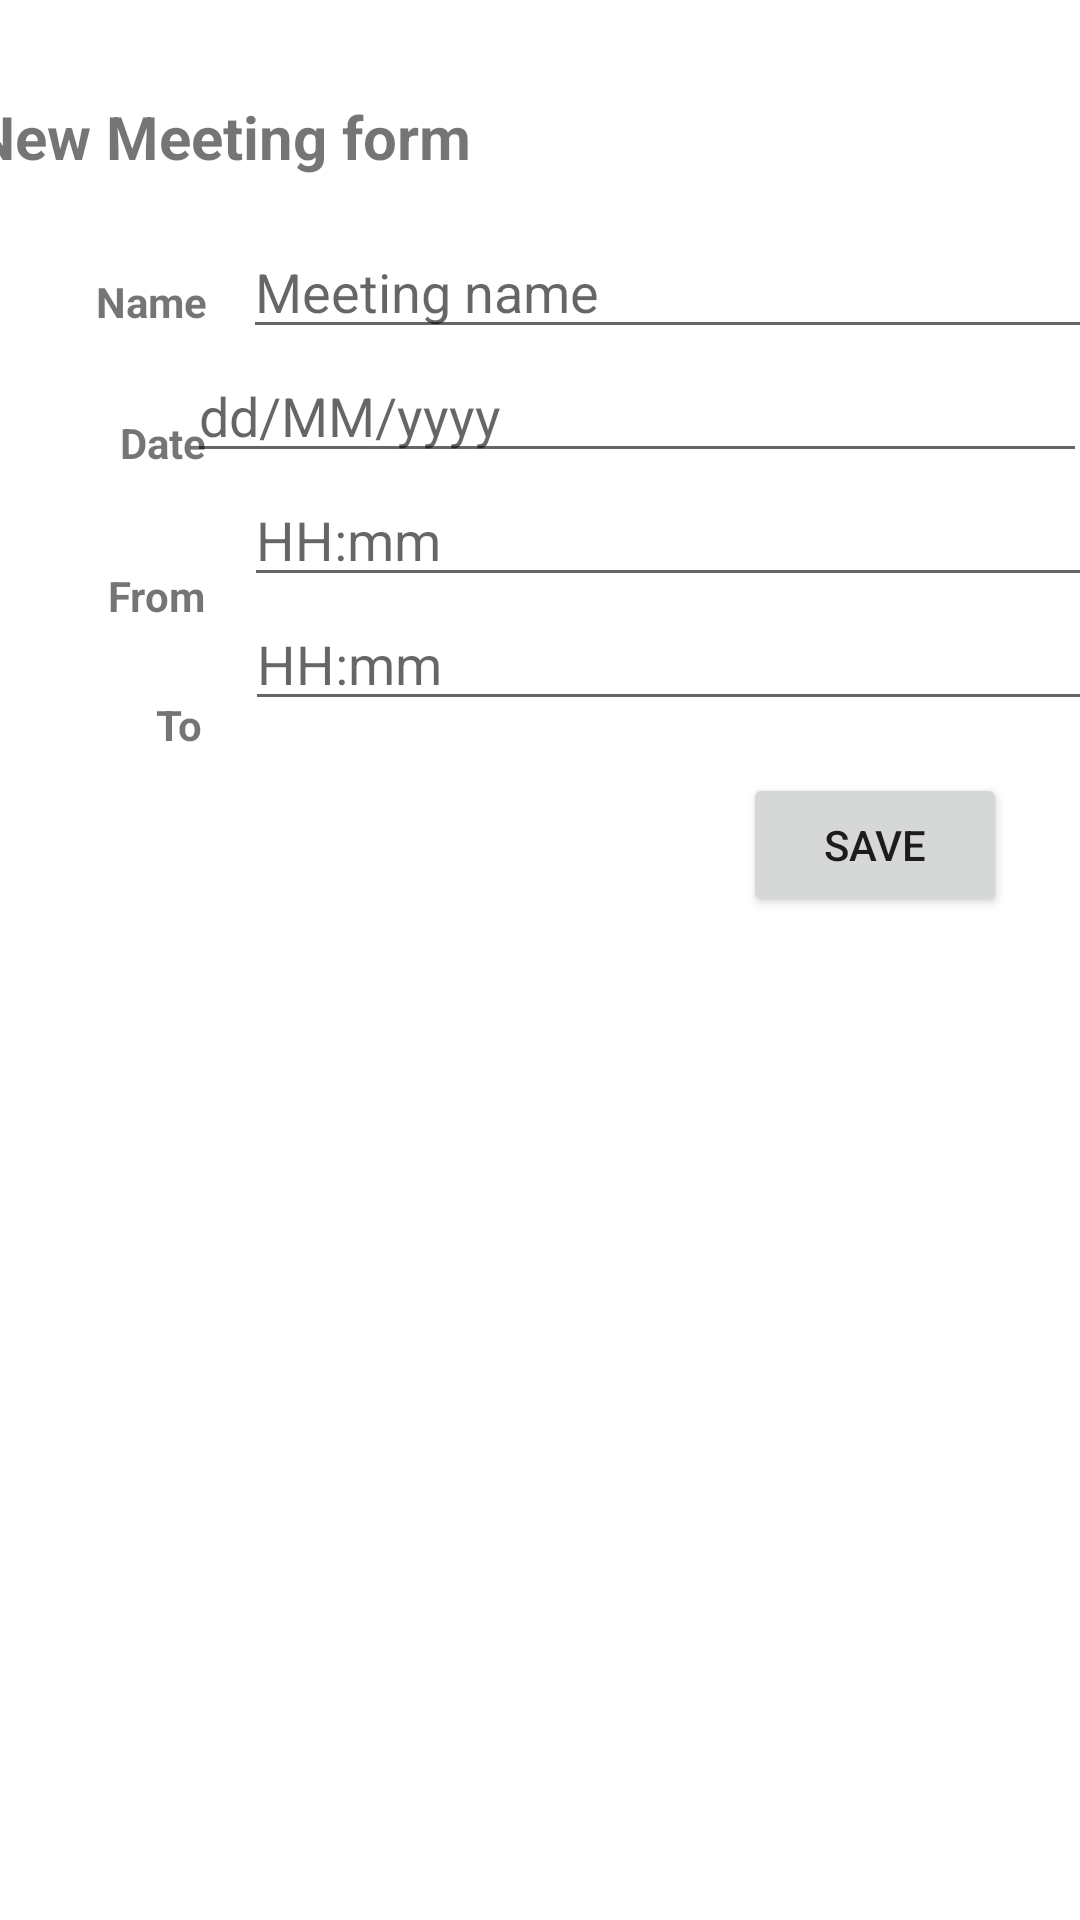

This screen was rendered from an Android layout file. Write that file and the resources it references.
<!-- AndroidManifest.xml: application theme AppTheme -->
<!-- res/layout/fragment_schedule.xml -->
<?xml version="1.0" encoding="utf-8"?>
<androidx.constraintlayout.widget.ConstraintLayout xmlns:android="http://schemas.android.com/apk/res/android"
    xmlns:app="http://schemas.android.com/apk/res-auto"
    xmlns:tools="http://schemas.android.com/tools"
    android:layout_width="match_parent"
    android:layout_height="match_parent"
    android:background="@color/white"
    tools:context=".ui.schedule.ScheduleFragment">



    <TextView
        android:id="@+id/page_title"
        android:layout_width="wrap_content"
        android:layout_height="wrap_content"
        android:layout_marginStart="64dp"
        android:layout_marginTop="32dp"
        android:layout_marginEnd="277dp"
        android:text="New Meeting form"
        android:textSize="20sp"
        android:textStyle="bold"
        app:layout_constraintEnd_toEndOf="parent"
        app:layout_constraintStart_toStartOf="parent"
        app:layout_constraintTop_toTopOf="parent" />

    <TextView
        android:id="@+id/meeting_name"
        android:layout_width="wrap_content"
        android:layout_height="wrap_content"
        android:layout_marginStart="32dp"
        android:layout_marginTop="32dp"
        android:text="Name"
        android:textStyle="bold"
        app:layout_constraintHorizontal_bias="0.0"
        app:layout_constraintStart_toStartOf="parent"
        app:layout_constraintTop_toBottomOf="@+id/page_title" />


    <com.google.android.material.textfield.TextInputEditText
        android:id="@+id/input_name"
        android:layout_width="300dp"
        android:layout_height="wrap_content"
        android:layout_marginStart="12dp"
        android:layout_marginTop="16dp"
        android:hint="Meeting name"
        app:layout_constraintStart_toEndOf="@+id/meeting_name"
        app:layout_constraintTop_toBottomOf="@+id/page_title" />

    <TextView
        android:id="@+id/meeting_date"
        android:layout_width="wrap_content"
        android:layout_height="wrap_content"
        android:layout_marginStart="40dp"
        android:layout_marginTop="28dp"
        android:text="Date"
        android:textStyle="bold"
        app:layout_constraintStart_toStartOf="parent"
        app:layout_constraintTop_toBottomOf="@+id/meeting_name" />

    <EditText
        android:id="@+id/input_date"
        android:layout_width="300dp"
        android:layout_height="wrap_content"
        android:layout_marginEnd="8dp"
        android:ems="10"
        android:inputType="date"
        android:hint="dd/MM/yyyy"
        app:layout_constraintEnd_toEndOf="parent"
        app:layout_constraintHorizontal_bias="0.382"
        app:layout_constraintStart_toEndOf="@+id/meeting_date"
        app:layout_constraintTop_toBottomOf="@+id/input_name" />

    <TextView
        android:id="@+id/meeting_start_time"
        android:layout_width="wrap_content"
        android:layout_height="wrap_content"
        android:layout_marginStart="36dp"
        android:layout_marginTop="32dp"
        android:text="From"
        android:textStyle="bold"
        app:layout_constraintStart_toStartOf="parent"
        app:layout_constraintTop_toBottomOf="@id/meeting_date" />

    <EditText
        android:id="@+id/input_start_time"
        android:layout_width="300dp"
        android:layout_height="wrap_content"
        android:layout_marginStart="13dp"
        android:hint="HH:mm"
        app:layout_constraintStart_toEndOf="@+id/meeting_start_time"
        app:layout_constraintTop_toBottomOf="@+id/input_date" />

    <TextView
        android:id="@+id/meeting_end_time"
        android:layout_width="wrap_content"
        android:layout_height="wrap_content"
        android:layout_marginStart="52dp"
        android:layout_marginTop="24dp"
        android:text="To"
        android:textStyle="bold"
        app:layout_constraintStart_toStartOf="parent"
        app:layout_constraintTop_toBottomOf="@id/meeting_start_time" />

    <EditText
        android:id="@+id/input_end_time"
        android:layout_width="300dp"
        android:layout_height="wrap_content"
        android:layout_marginStart="14dp"
        android:hint="HH:mm"
        app:layout_constraintStart_toEndOf="@+id/meeting_end_time"
        app:layout_constraintTop_toBottomOf="@+id/input_start_time" />

    <Button
        android:id="@+id/saveBtn"
        android:layout_width="wrap_content"
        android:layout_height="wrap_content"
        android:text="Save"
        android:clickable="true"
        app:layout_constraintBottom_toBottomOf="parent"
        app:layout_constraintEnd_toEndOf="parent"
        app:layout_constraintHorizontal_bias="0.91"
        app:layout_constraintStart_toStartOf="parent"
        app:layout_constraintTop_toBottomOf="@+id/input_end_time"
        app:layout_constraintVertical_bias="0.049" />


</androidx.constraintlayout.widget.ConstraintLayout>
<!-- resources referenced by this layout -->
<resources>
  <color name="white">#ffffff</color>
  <style name="AppTheme" parent="Theme.MaterialComponents.Light.DarkActionBar">
          
          <item name="colorPrimary">@color/colorPrimary</item>
          <item name="colorPrimaryDark">@color/colorPrimaryDark</item>
          <item name="colorAccent">@color/colorAccent</item>
  
          
      </style>
  <color name="colorPrimary">#2D8CFF</color>
  <color name="colorPrimaryDark">#00574B</color>
  <color name="colorAccent">#403c4c</color>
</resources>
